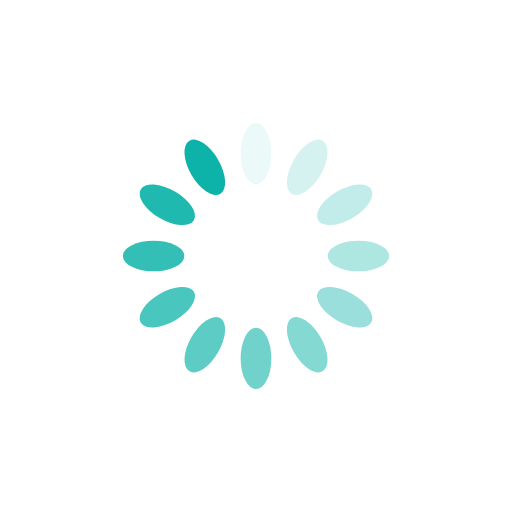
t = 0.00 s
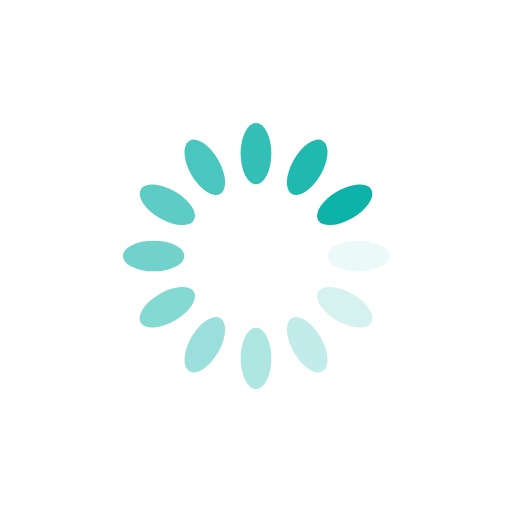
t = 0.25 s
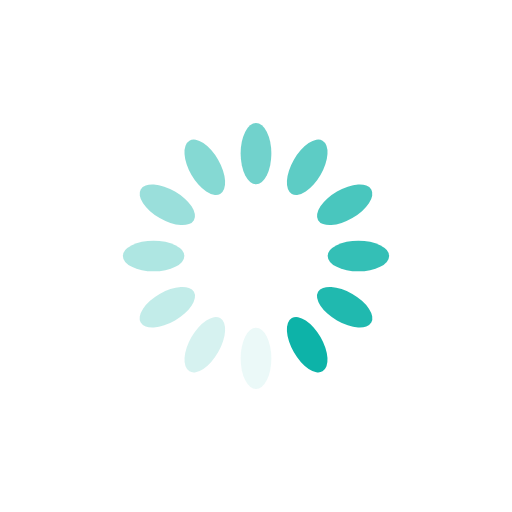
t = 0.50 s
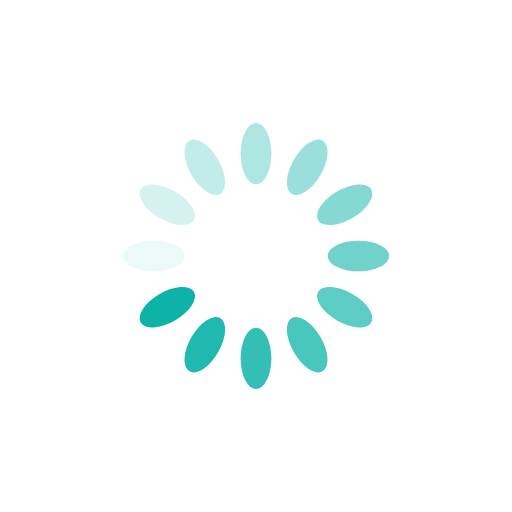
t = 0.75 s

The animated SVG that drew these frames (rendered in a browser with its animation timeline set to each time). Animation: 12 SMIL elements (animate=12); one cycle of 1.00 s, repeats indefinitely.

<?xml version="1.0" encoding="utf-8"?>
<svg xmlns="http://www.w3.org/2000/svg" xmlns:xlink="http://www.w3.org/1999/xlink" style="margin: auto; display: block; shape-rendering: auto;" width="200px" height="200px" viewBox="0 0 100 100" preserveAspectRatio="xMidYMid">
<g transform="rotate(0 50 50)">
  <rect x="47" y="24" rx="3" ry="6" width="6" height="12" fill="#0DB3A8">
    <animate attributeName="opacity" values="1;0" keyTimes="0;1" dur="1s" begin="-0.9166666666666666s" repeatCount="indefinite"></animate>
  </rect>
</g><g transform="rotate(30 50 50)">
  <rect x="47" y="24" rx="3" ry="6" width="6" height="12" fill="#0DB3A8">
    <animate attributeName="opacity" values="1;0" keyTimes="0;1" dur="1s" begin="-0.8333333333333334s" repeatCount="indefinite"></animate>
  </rect>
</g><g transform="rotate(60 50 50)">
  <rect x="47" y="24" rx="3" ry="6" width="6" height="12" fill="#0DB3A8">
    <animate attributeName="opacity" values="1;0" keyTimes="0;1" dur="1s" begin="-0.75s" repeatCount="indefinite"></animate>
  </rect>
</g><g transform="rotate(90 50 50)">
  <rect x="47" y="24" rx="3" ry="6" width="6" height="12" fill="#0DB3A8">
    <animate attributeName="opacity" values="1;0" keyTimes="0;1" dur="1s" begin="-0.6666666666666666s" repeatCount="indefinite"></animate>
  </rect>
</g><g transform="rotate(120 50 50)">
  <rect x="47" y="24" rx="3" ry="6" width="6" height="12" fill="#0DB3A8">
    <animate attributeName="opacity" values="1;0" keyTimes="0;1" dur="1s" begin="-0.5833333333333334s" repeatCount="indefinite"></animate>
  </rect>
</g><g transform="rotate(150 50 50)">
  <rect x="47" y="24" rx="3" ry="6" width="6" height="12" fill="#0DB3A8">
    <animate attributeName="opacity" values="1;0" keyTimes="0;1" dur="1s" begin="-0.5s" repeatCount="indefinite"></animate>
  </rect>
</g><g transform="rotate(180 50 50)">
  <rect x="47" y="24" rx="3" ry="6" width="6" height="12" fill="#0DB3A8">
    <animate attributeName="opacity" values="1;0" keyTimes="0;1" dur="1s" begin="-0.4166666666666667s" repeatCount="indefinite"></animate>
  </rect>
</g><g transform="rotate(210 50 50)">
  <rect x="47" y="24" rx="3" ry="6" width="6" height="12" fill="#0DB3A8">
    <animate attributeName="opacity" values="1;0" keyTimes="0;1" dur="1s" begin="-0.3333333333333333s" repeatCount="indefinite"></animate>
  </rect>
</g><g transform="rotate(240 50 50)">
  <rect x="47" y="24" rx="3" ry="6" width="6" height="12" fill="#0DB3A8">
    <animate attributeName="opacity" values="1;0" keyTimes="0;1" dur="1s" begin="-0.25s" repeatCount="indefinite"></animate>
  </rect>
</g><g transform="rotate(270 50 50)">
  <rect x="47" y="24" rx="3" ry="6" width="6" height="12" fill="#0DB3A8">
    <animate attributeName="opacity" values="1;0" keyTimes="0;1" dur="1s" begin="-0.16666666666666666s" repeatCount="indefinite"></animate>
  </rect>
</g><g transform="rotate(300 50 50)">
  <rect x="47" y="24" rx="3" ry="6" width="6" height="12" fill="#0DB3A8">
    <animate attributeName="opacity" values="1;0" keyTimes="0;1" dur="1s" begin="-0.08333333333333333s" repeatCount="indefinite"></animate>
  </rect>
</g><g transform="rotate(330 50 50)">
  <rect x="47" y="24" rx="3" ry="6" width="6" height="12" fill="#0DB3A8">
    <animate attributeName="opacity" values="1;0" keyTimes="0;1" dur="1s" begin="0s" repeatCount="indefinite"></animate>
  </rect>
</g>
<!-- [ldio] generated by https://loading.io/ --></svg>
